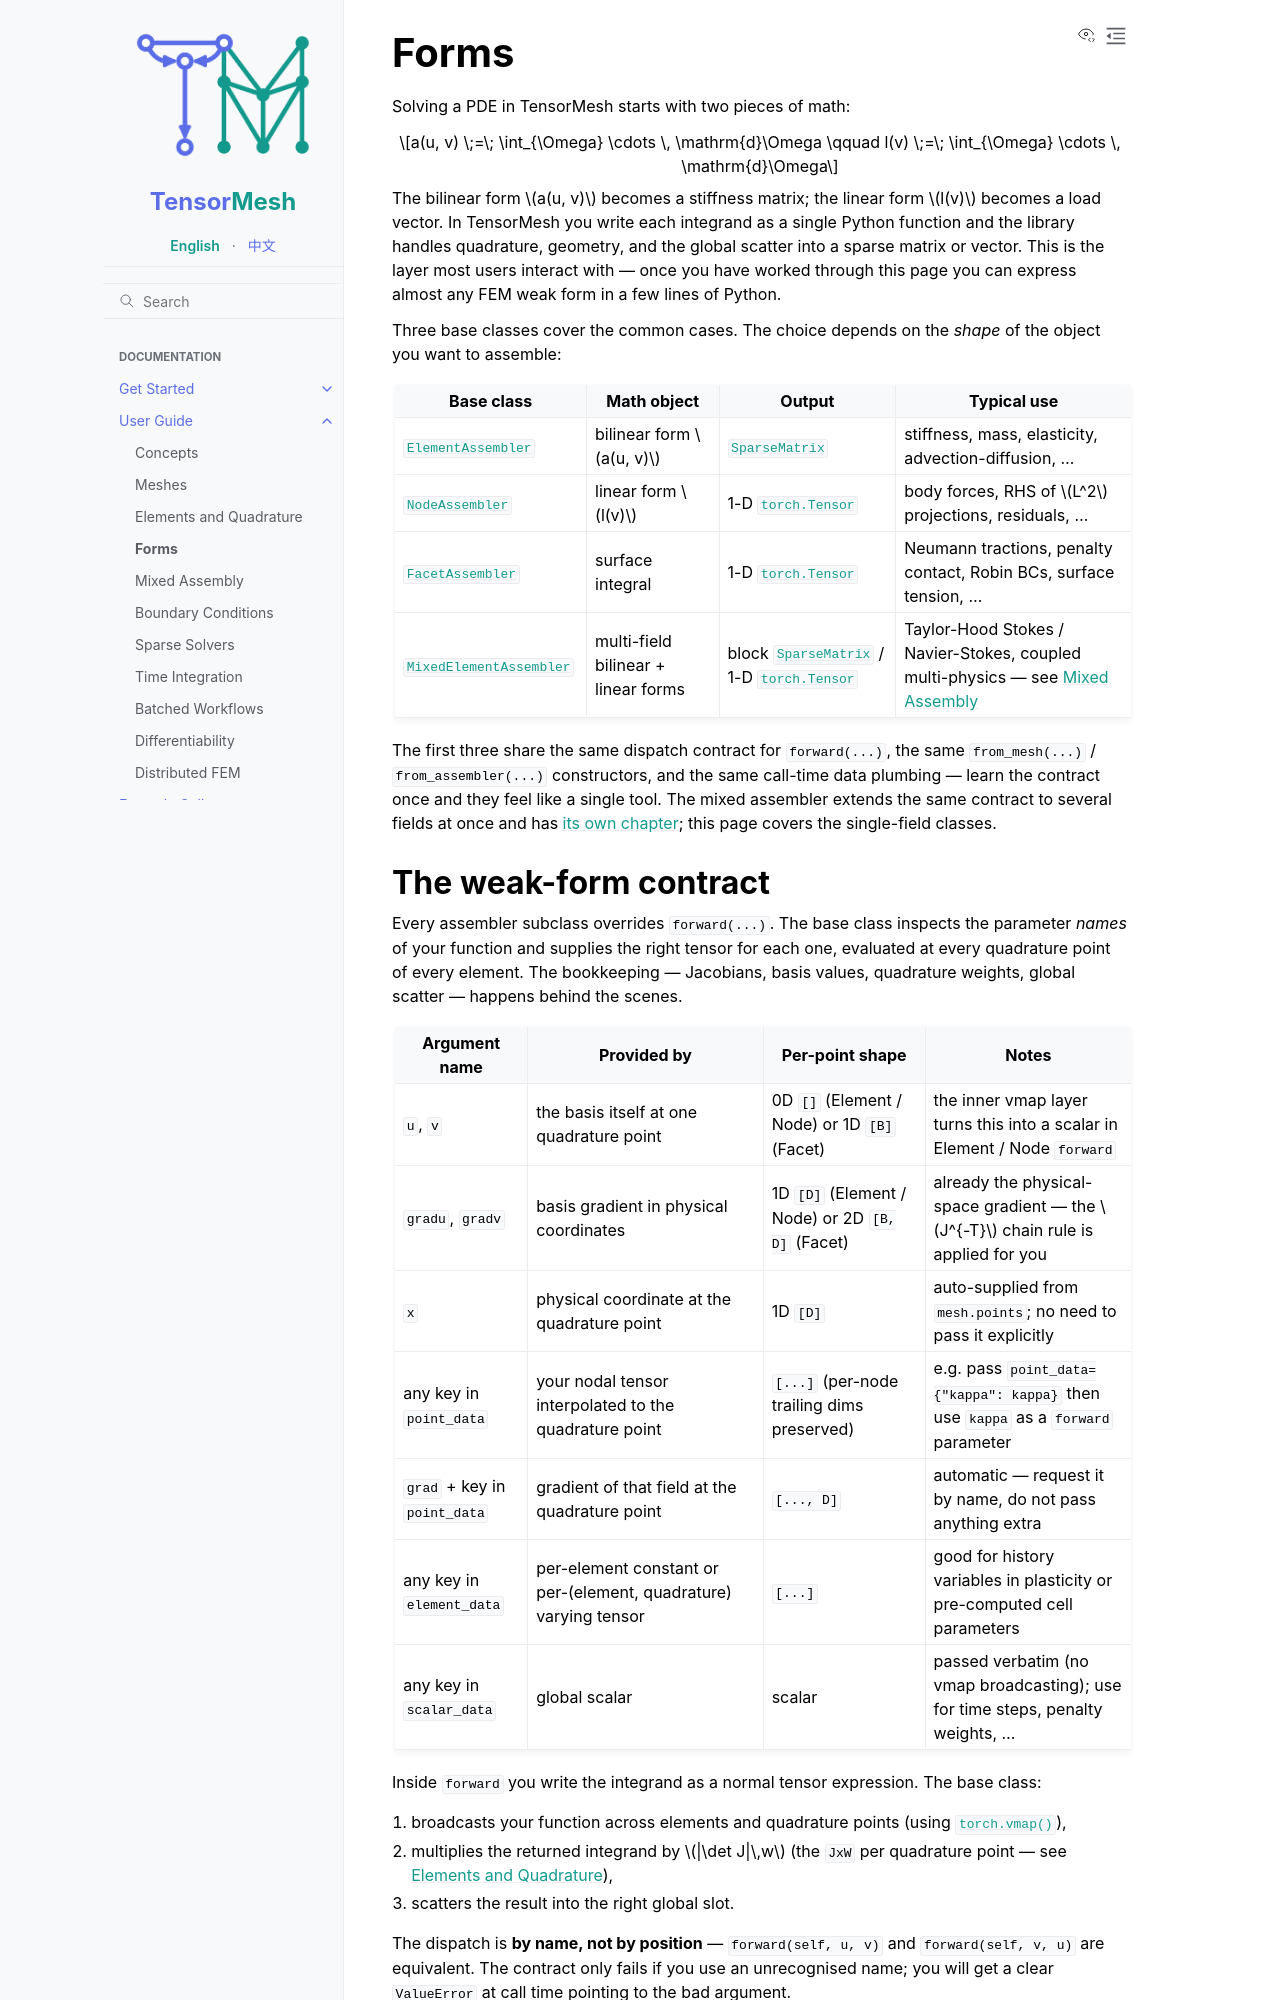

repository: camlab-ethz/TensorMesh · page: user_guide/forms.html · generator: sphinx

Forms
=====

Solving a PDE in TensorMesh starts with two pieces of math:

.. math::

   a(u, v) \;=\; \int_{\Omega} \cdots \, \mathrm{d}\Omega
   \qquad
   l(v) \;=\; \int_{\Omega} \cdots \, \mathrm{d}\Omega

The bilinear form :math:`a(u, v)` becomes a stiffness matrix; the linear
form :math:`l(v)` becomes a load vector. In TensorMesh you write each
integrand as a single Python function and the library handles
quadrature, geometry, and the global scatter into a sparse matrix or
vector. This is the layer most users interact with — once you have
worked through this page you can express almost any FEM weak form in a
few lines of Python.

Three base classes cover the common cases. The choice depends on the
*shape* of the object you want to assemble:

.. list-table::
   :header-rows: 1
   :widths: 26 18 24 32

   * - Base class
     - Math object
     - Output
     - Typical use
   * - :class:`~tensormesh.ElementAssembler`
     - bilinear form :math:`a(u, v)`
     - :class:`~tensormesh.sparse.SparseMatrix`
     - stiffness, mass, elasticity, advection-diffusion, …
   * - :class:`~tensormesh.NodeAssembler`
     - linear form :math:`l(v)`
     - 1-D :class:`torch.Tensor`
     - body forces, RHS of :math:`L^2` projections, residuals, …
   * - :class:`~tensormesh.FacetAssembler`
     - surface integral
     - 1-D :class:`torch.Tensor`
     - Neumann tractions, penalty contact, Robin BCs, surface tension, …
   * - :class:`~tensormesh.MixedElementAssembler`
     - multi-field bilinear + linear forms
     - block :class:`~tensormesh.sparse.SparseMatrix` / 1-D :class:`torch.Tensor`
     - Taylor-Hood Stokes / Navier-Stokes, coupled multi-physics — see :doc:`mixed_assembly`

The first three share the same dispatch contract for ``forward(...)``,
the same ``from_mesh(...)`` / ``from_assembler(...)`` constructors, and
the same call-time data plumbing — learn the contract once and they
feel like a single tool. The mixed assembler extends the same contract
to several fields at once and has :doc:`its own chapter
<mixed_assembly>`; this page covers the single-field classes.


.. _forms-contract:
